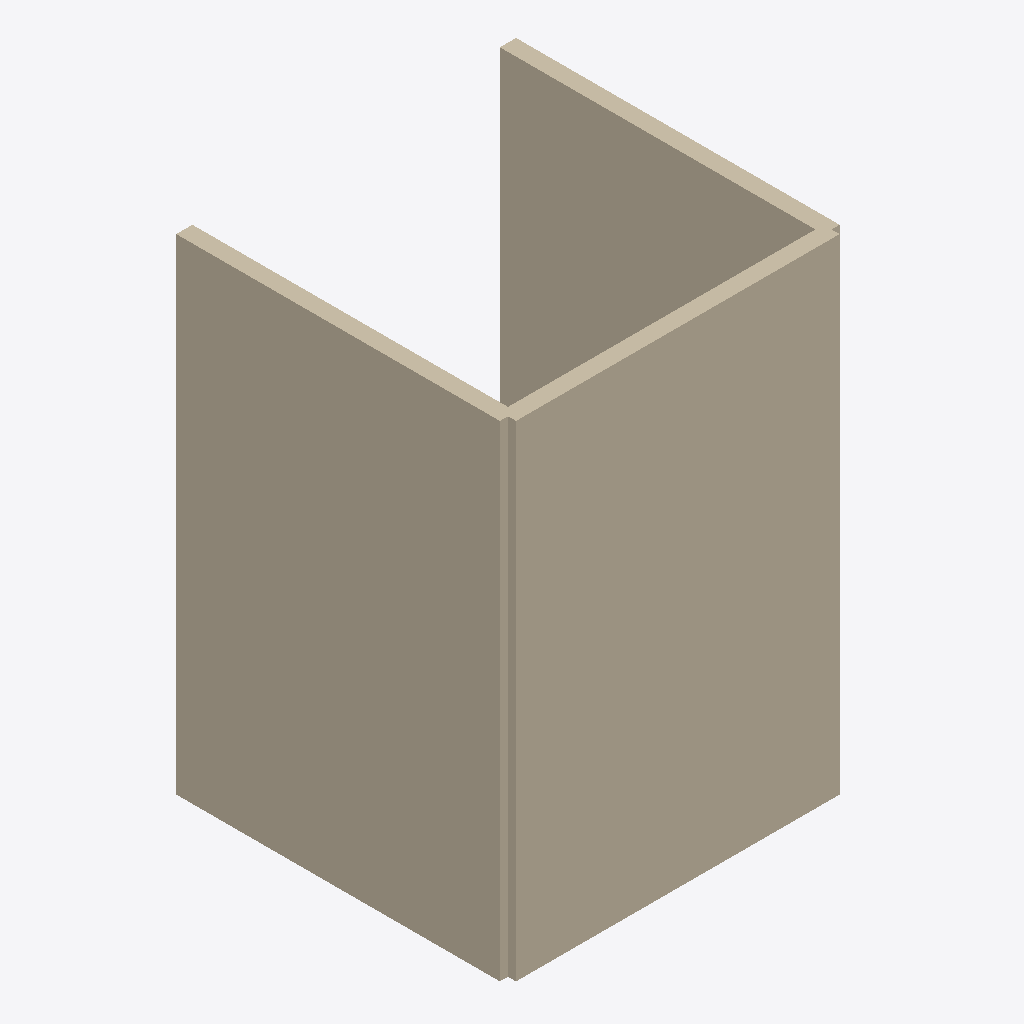
Isometric view of an IFC building model (IFC-SPF (STEP), schema IFC2X3, length unit unknown), seen from the south-west, elements coloured by IFC class: 3 walls (beige).
Extent 21.0 m × 20.5 m × 30.0 m (x, y, z). Storeys (1): Level 1 at 0.00 m. Elements (3): 3 IfcWallStandardCase.

HEADER;
FILE_DESCRIPTION(('ViewDefinition [CoordinationView]'),'2;1');
FILE_NAME('temp.ifc','2024-08-27T11:08:24',('Aliyan'),('BuildSync'),'IfcOpenShell','IfcOpenShell','');
FILE_SCHEMA(('IFC2X3'));
ENDSEC;
DATA;
#20=IFCPROJECT('2jqYZAP6GHxxDVEc85eL3y',#5,'Modular IFC Project',$,$,$,$,(#11),#19);
#26=IFCSITE('2jqdtKP6GHxxDVEc85eL3y',#5,'Site',$,$,#25,$,$,.ELEMENT.,$,$,$,$,$);
#32=IFCBUILDING('2jqe9cP6GHxxDVEc85eL3y',#5,'Building',$,$,#31,$,$,.ELEMENT.,$,$,$);
#49=IFCBUILDINGSTOREY('2oVE9mP6GHxxDVEc85eL3y',#5,'Level 1',$,$,#48,$,$,.ELEMENT.,0.0);
#74=IFCWALLSTANDARDCASE('2oVHJKP6GHxxDVEc85eL3y',#5,'Wall',$,$,#54,#73,$);
#100=IFCWALLSTANDARDCASE('2oVLF2P6GHxxDVEc85eL3y',#5,'Wall',$,$,#80,#99,$);
#126=IFCWALLSTANDARDCASE('2oVRoQP6GHxxDVEc85eL3y',#5,'Wall',$,$,#106,#125,$);
ENDSEC;
